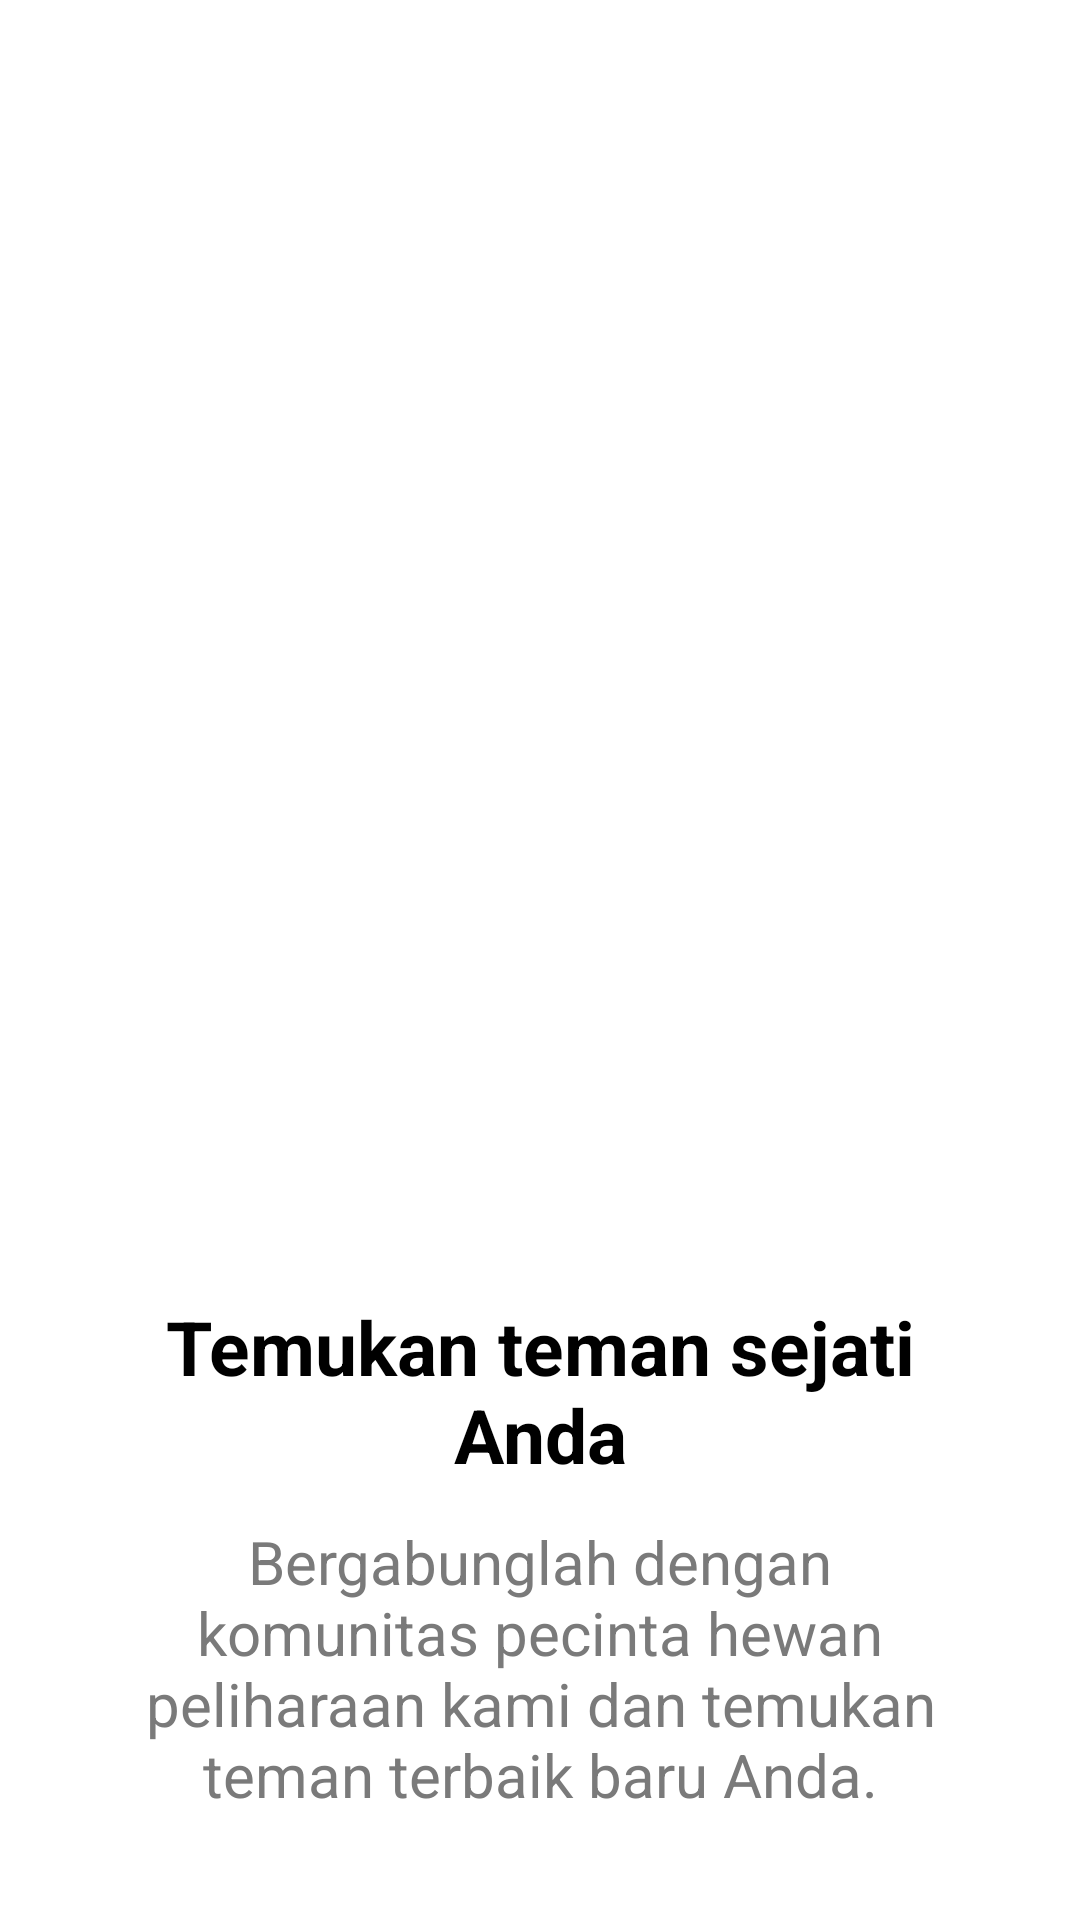

Reconstruct the res/layout file that produces this screen, plus the resources it refers to.
<!-- AndroidManifest.xml: application theme Theme.Proyek -->
<!-- res/layout/activity_main.xml -->
<?xml version="1.0" encoding="utf-8"?>
<LinearLayout xmlns:android="http://schemas.android.com/apk/res/android"
    android:layout_width="match_parent"
    android:layout_height="match_parent"
    xmlns:app="http://schemas.android.com/apk/res-auto"
    android:orientation="vertical"
    android:padding="24dp"
    android:background="@color/white">

    <ImageView
        android:id="@+id/imgIllustration"
        android:layout_width="match_parent"
        android:layout_height="350dp"
        android:src="@drawable/ilustrasi_1"
        android:scaleType="fitCenter"
        android:layout_marginTop="38dp"/>

    <TextView
        android:layout_width="match_parent"
        android:layout_height="wrap_content"
        android:text="Temukan teman sejati Anda"
        android:textSize="25sp"
        android:textStyle="bold"
        android:textColor="@color/black"
        android:gravity="center"
        android:layout_marginTop="20dp"/>

    <TextView
        android:layout_width="match_parent"
        android:layout_height="wrap_content"
        android:text="Bergabunglah dengan komunitas pecinta hewan peliharaan kami dan temukan teman terbaik baru Anda."
        android:textSize="20sp"
        android:textColor="@color/gray"
        android:gravity="center"
        android:layout_marginTop="12dp"
        android:paddingHorizontal="20dp"/>

    <com.google.android.material.button.MaterialButton
        android:id="@+id/btnSignUp"
        android:layout_width="match_parent"
        android:layout_height="54dp"
        android:text="Sign Up"
        android:textAllCaps="false"
        android:textStyle="bold"
        android:textSize="16sp"
        android:textColor="@android:color/white"

        android:backgroundTint="#39C5E6"
        app:cornerRadius="16dp"
        app:rippleColor="#22000000"
        android:layout_marginTop="36dp"/>


    <com.google.android.material.button.MaterialButton
        android:id="@+id/btnLogin"
        android:layout_width="match_parent"
        android:layout_height="54dp"
        android:text="Log In"
        android:textAllCaps="false"
        android:textStyle="bold"
        android:textSize="16sp"
        android:textColor="@android:color/black"

        android:backgroundTint="#F1F3F6"
        app:cornerRadius="16dp"
        app:rippleColor="#11000000"
        android:layout_marginTop="14dp"/>


</LinearLayout>
<!-- resources referenced by this layout -->
<resources>
  <color name="black">#000000</color>
  <color name="gray">#7A7A7A</color>
  <color name="white">#FFFFFF</color>
  <style name="Theme.Proyek" parent="Base.Theme.Proyek" />
  <style name="Base.Theme.Proyek" parent="Theme.Material3.DayNight.NoActionBar">
          
          
      </style>
</resources>
